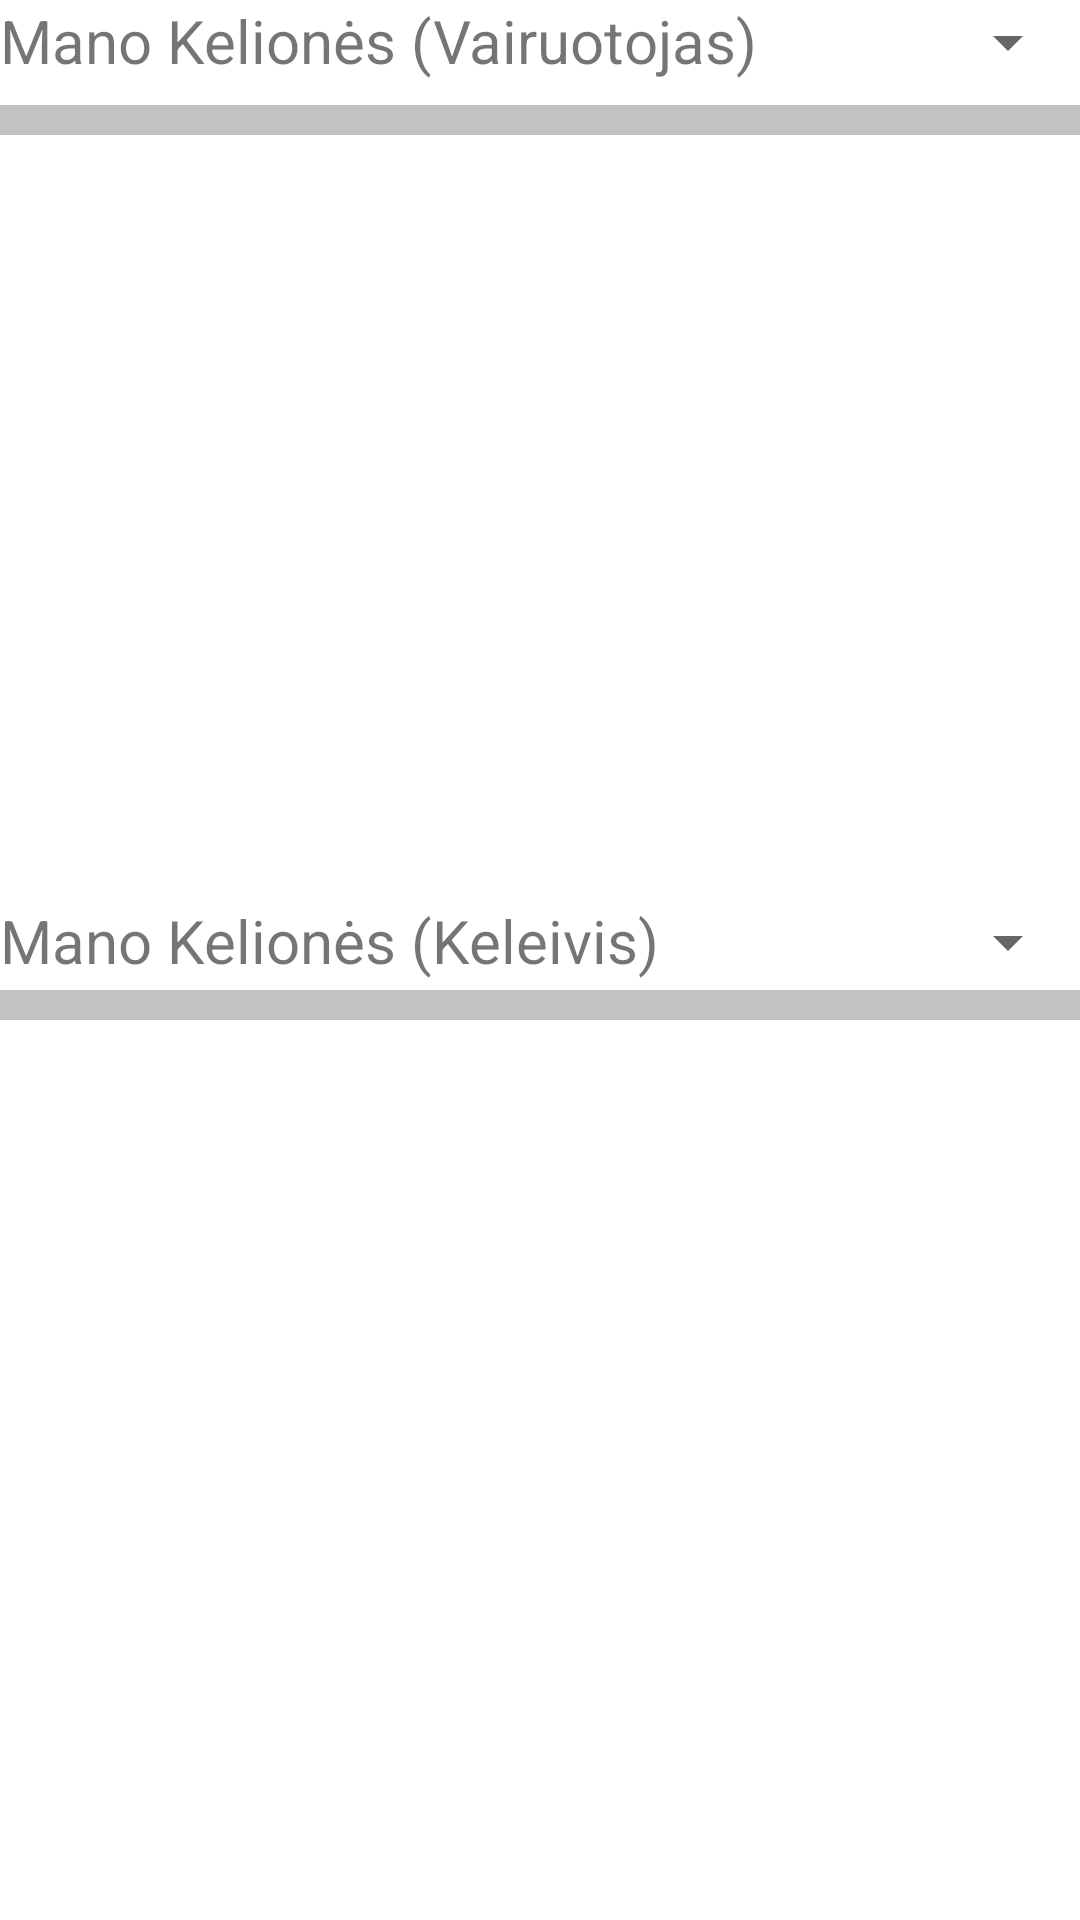

This screen was rendered from an Android layout file. Write that file and the resources it references.
<!-- AndroidManifest.xml: application theme Theme.Application -->
<!-- res/layout/fragment_trips.xml -->
<?xml version="1.0" encoding="utf-8"?>
<androidx.constraintlayout.widget.ConstraintLayout xmlns:android="http://schemas.android.com/apk/res/android"
    xmlns:app="http://schemas.android.com/apk/res-auto"
    xmlns:tools="http://schemas.android.com/tools"
    android:layout_width="match_parent"
    android:layout_height="match_parent"
    tools:context=".Fragments.TripsFragment">

    <androidx.recyclerview.widget.RecyclerView
        android:id="@+id/passengerTripList"
        android:layout_width="match_parent"
        android:layout_height="250dp"
        android:layout_marginTop="350dp"
        app:layout_constraintBottom_toBottomOf="parent"
        app:layout_constraintEnd_toEndOf="parent"
        app:layout_constraintHorizontal_bias="0.0"
        app:layout_constraintStart_toStartOf="parent"
        app:layout_constraintTop_toTopOf="parent"
        app:layout_constraintVertical_bias="0.0">

    </androidx.recyclerview.widget.RecyclerView>

    <Spinner
        android:id="@+id/driverSpinner"
        android:layout_width="120dp"
        android:layout_height="28dp"
        app:layout_constraintBottom_toBottomOf="parent"
        app:layout_constraintEnd_toEndOf="parent"
        app:layout_constraintHorizontal_bias="1.0"
        app:layout_constraintStart_toStartOf="parent"
        app:layout_constraintTop_toTopOf="parent"
        app:layout_constraintVertical_bias="0.0" />

    <Spinner
        android:id="@+id/passengerSpinner"
        android:layout_width="120dp"
        android:layout_height="28dp"
        android:layout_marginTop="300dp"
        app:layout_constraintBottom_toBottomOf="parent"
        app:layout_constraintEnd_toEndOf="parent"
        app:layout_constraintHorizontal_bias="1.0"
        app:layout_constraintStart_toStartOf="parent"
        app:layout_constraintTop_toTopOf="parent"
        app:layout_constraintVertical_bias="0.0" />


    <TextView
        android:id="@+id/textView7"
        android:layout_width="wrap_content"
        android:layout_height="wrap_content"
        android:layout_marginTop="300dp"
        android:text="Mano Kelionės (Keleivis)"
        android:textSize="20dp"
        app:layout_constraintBottom_toBottomOf="parent"
        app:layout_constraintEnd_toEndOf="parent"
        app:layout_constraintHorizontal_bias="0.0"
        app:layout_constraintStart_toStartOf="parent"
        app:layout_constraintTop_toTopOf="parent"
        app:layout_constraintVertical_bias="0.0" />

    <View
        android:id="@+id/view14"
        android:layout_width="match_parent"
        android:layout_height="10dp"
        android:layout_marginTop="330dp"
        android:background="#C2C2C2"
        app:layout_constraintBottom_toBottomOf="parent"
        app:layout_constraintTop_toTopOf="parent"
        app:layout_constraintVertical_bias="0.0"
        tools:layout_editor_absoluteX="0dp" />

    <TextView
        android:id="@+id/textView6"
        android:layout_width="wrap_content"
        android:layout_height="wrap_content"
        android:text="Mano Kelionės (Vairuotojas)"
        android:textSize="20dp"
        app:layout_constraintBottom_toBottomOf="parent"
        app:layout_constraintEnd_toEndOf="parent"
        app:layout_constraintHorizontal_bias="0.0"
        app:layout_constraintStart_toStartOf="parent"
        app:layout_constraintTop_toTopOf="parent"
        app:layout_constraintVertical_bias="0.0" />

    <View
        android:id="@+id/view10"
        android:layout_width="match_parent"
        android:layout_height="10dp"
        android:layout_marginTop="35dp"
        android:background="#C2C2C2"
        app:layout_constraintBottom_toBottomOf="parent"
        app:layout_constraintTop_toTopOf="parent"
        app:layout_constraintVertical_bias="0.0"
        tools:layout_editor_absoluteX="0dp" />

    <androidx.recyclerview.widget.RecyclerView
        android:id="@+id/driverTripList"
        android:layout_width="match_parent"
        android:layout_height="250dp"
        android:layout_marginTop="50dp"
        app:layout_constraintBottom_toBottomOf="parent"
        app:layout_constraintEnd_toEndOf="parent"
        app:layout_constraintHorizontal_bias="0.0"
        app:layout_constraintStart_toStartOf="parent"
        app:layout_constraintTop_toTopOf="parent"
        app:layout_constraintVertical_bias="0.0">

    </androidx.recyclerview.widget.RecyclerView>

</androidx.constraintlayout.widget.ConstraintLayout>
<!-- resources referenced by this layout -->
<resources>
  <style name="Theme.Application" parent="Theme.MaterialComponents.DayNight.DarkActionBar">
          
          <item name="colorPrimary">@color/purple_500</item>
          <item name="colorPrimaryVariant">@color/purple_700</item>
          <item name="colorOnPrimary">@color/white</item>
          
          <item name="colorSecondary">@color/teal_200</item>
          <item name="colorSecondaryVariant">@color/teal_700</item>
          <item name="colorOnSecondary">@color/black</item>
          
          <item name="android:statusBarColor" tools:targetApi="l">?attr/colorPrimaryVariant</item>
          
      </style>
  <color name="purple_500">#FF6200EE</color>
  <color name="purple_700">#FF3700B3</color>
  <color name="white">#FFFFFFFF</color>
  <color name="teal_200">#672DCD</color>
  <color name="teal_700">#FF018786</color>
  <color name="black">#FF000000</color>
</resources>
